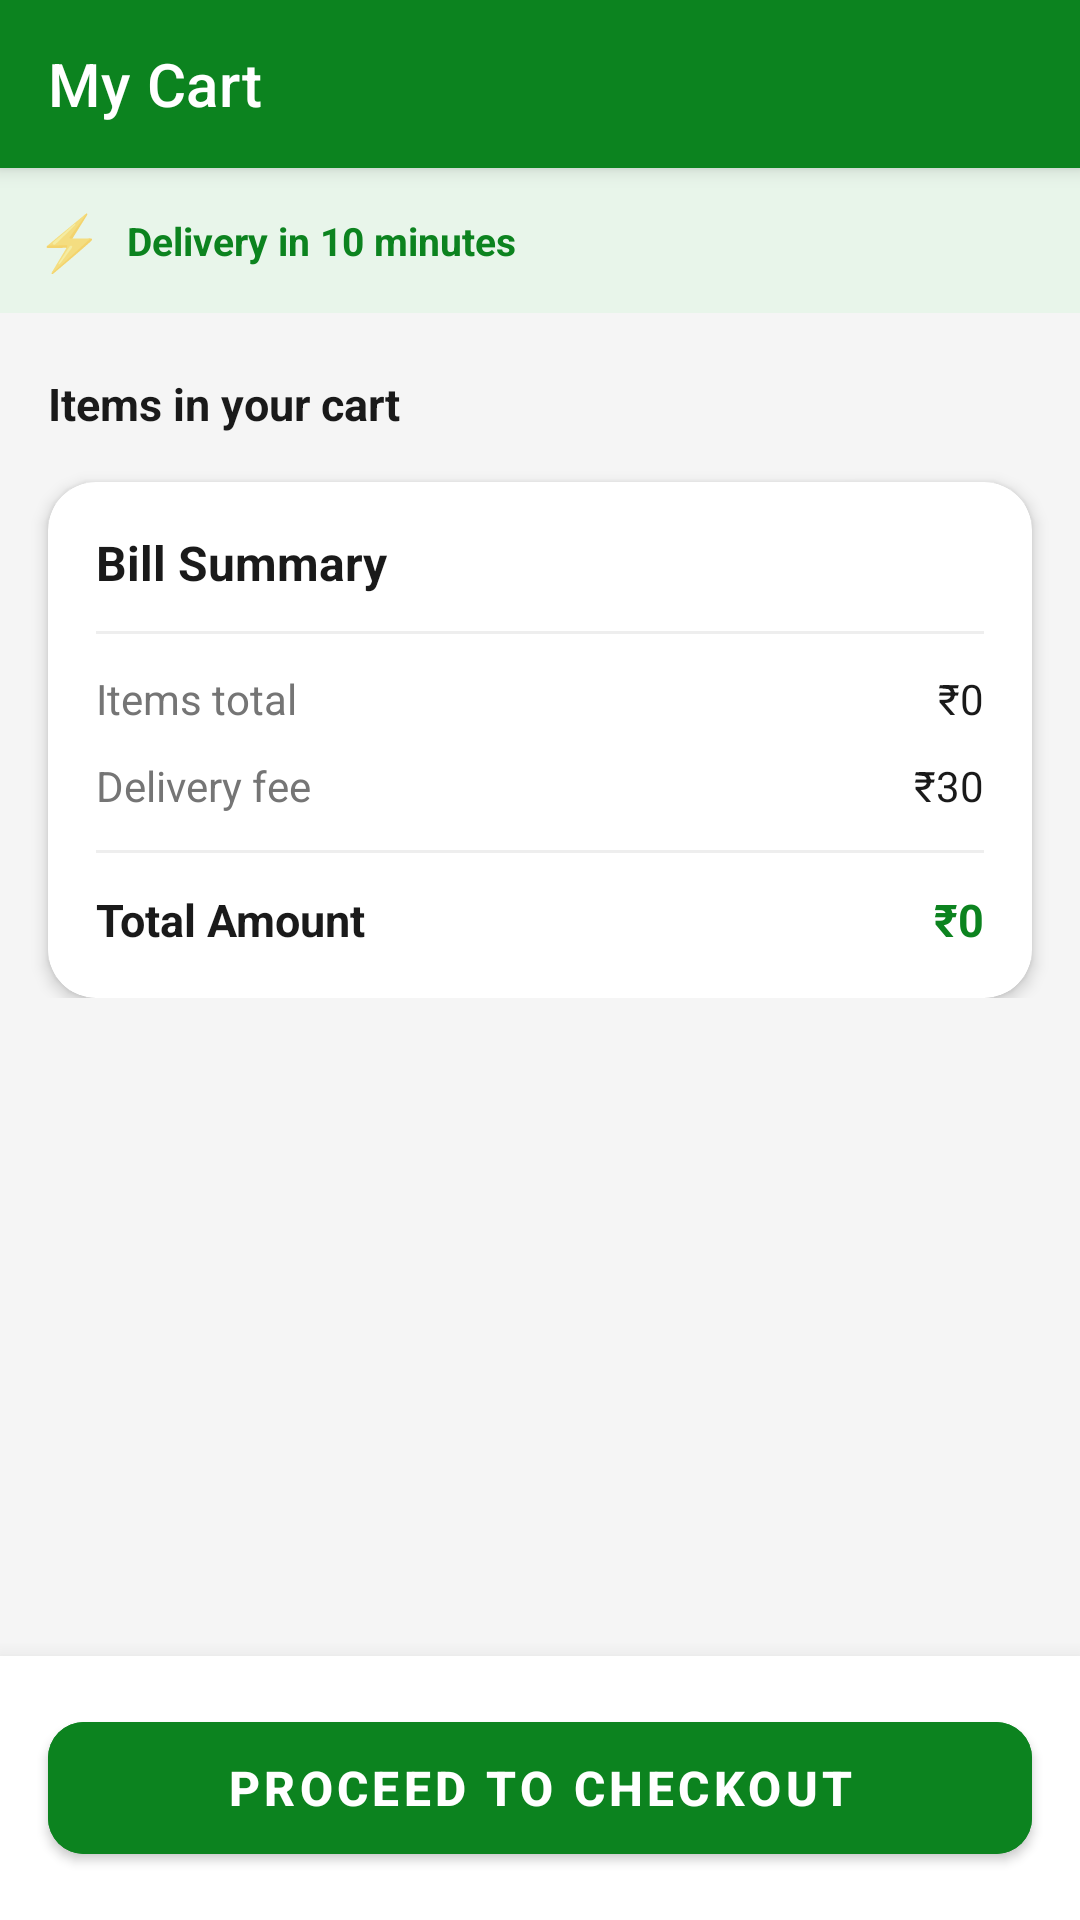

Produce the Android XML layout that renders to this screen, including the resource entries it uses.
<!-- AndroidManifest.xml: application theme Theme.MiniGrocery -->
<!-- res/layout/fragment_cart.xml -->
<?xml version="1.0" encoding="utf-8"?>
<androidx.coordinatorlayout.widget.CoordinatorLayout
    xmlns:android="http://schemas.android.com/apk/res/android"
    xmlns:app="http://schemas.android.com/apk/res-auto"
    android:layout_width="match_parent"
    android:layout_height="match_parent"
    android:background="@color/background_grey">

    
    <com.google.android.material.appbar.AppBarLayout
        android:layout_width="match_parent"
        android:layout_height="wrap_content"
        android:background="@color/primary_green">

        <androidx.appcompat.widget.Toolbar
            android:id="@+id/toolbar"
            android:layout_width="match_parent"
            android:layout_height="?attr/actionBarSize"
            android:paddingStart="4dp"
            app:navigationIcon="@drawable/ic_back"
            app:navigationIconTint="@color/surface_white"
            app:title="My Cart"
            app:titleTextColor="@color/surface_white"/>

    </com.google.android.material.appbar.AppBarLayout>

    
    <LinearLayout
        android:id="@+id/layout_empty_cart"
        android:layout_width="match_parent"
        android:layout_height="match_parent"
        android:orientation="vertical"
        android:gravity="center"
        android:padding="40dp"
        android:visibility="gone"
        app:layout_behavior="@string/appbar_scrolling_view_behavior">

        <TextView
            android:layout_width="wrap_content"
            android:layout_height="wrap_content"
            android:text="🛒"
            android:textSize="72sp"/>

        <TextView
            android:layout_width="wrap_content"
            android:layout_height="wrap_content"
            android:text="Your cart is empty"
            android:textSize="20sp"
            android:textStyle="bold"
            android:textColor="@color/text_primary"
            android:layout_marginTop="16dp"/>

        <TextView
            android:layout_width="wrap_content"
            android:layout_height="wrap_content"
            android:text="Add items to get started"
            android:textSize="14sp"
            android:textColor="@color/text_secondary"
            android:layout_marginTop="8dp"/>

        <com.google.android.material.button.MaterialButton
            android:id="@+id/btn_shop_now"
            android:layout_width="wrap_content"
            android:layout_height="wrap_content"
            android:text="Shop Now"
            android:layout_marginTop="24dp"
            app:cornerRadius="12dp"
            android:backgroundTint="@color/primary_green"/>

    </LinearLayout>

    
    <androidx.core.widget.NestedScrollView
        android:id="@+id/layout_cart_content"
        android:layout_width="match_parent"
        android:layout_height="match_parent"
        app:layout_behavior="@string/appbar_scrolling_view_behavior">

        <LinearLayout
            android:layout_width="match_parent"
            android:layout_height="wrap_content"
            android:orientation="vertical"
            android:paddingBottom="160dp">

            
            <LinearLayout
                android:layout_width="match_parent"
                android:layout_height="wrap_content"
                android:orientation="horizontal"
                android:background="@color/primary_green_light"
                android:padding="12dp"
                android:gravity="center_vertical"
                android:layout_marginBottom="8dp">

                <TextView
                    android:layout_width="wrap_content"
                    android:layout_height="wrap_content"
                    android:text="⚡"
                    android:textSize="18sp"/>

                <TextView
                    android:layout_width="wrap_content"
                    android:layout_height="wrap_content"
                    android:text="Delivery in 10 minutes"
                    android:textSize="13sp"
                    android:textStyle="bold"
                    android:textColor="@color/primary_green"
                    android:layout_marginStart="8dp"/>

            </LinearLayout>

            
            <TextView
                android:id="@+id/tv_items_label"
                android:layout_width="wrap_content"
                android:layout_height="wrap_content"
                android:text="Items in your cart"
                android:textSize="15sp"
                android:textStyle="bold"
                android:textColor="@color/text_primary"
                android:layout_marginStart="16dp"
                android:layout_marginTop="12dp"
                android:layout_marginBottom="8dp"/>

            
            <androidx.recyclerview.widget.RecyclerView
                android:id="@+id/rv_cart_items"
                android:layout_width="match_parent"
                android:layout_height="wrap_content"
                android:nestedScrollingEnabled="false"/>

            
            <com.google.android.material.card.MaterialCardView
                android:layout_width="match_parent"
                android:layout_height="wrap_content"
                android:layout_marginStart="16dp"
                android:layout_marginEnd="16dp"
                android:layout_marginTop="8dp"
                app:cardCornerRadius="16dp"
                app:cardElevation="3dp"
                app:cardBackgroundColor="@color/card_background">

                <LinearLayout
                    android:layout_width="match_parent"
                    android:layout_height="wrap_content"
                    android:orientation="vertical"
                    android:padding="16dp">

                    <TextView
                        android:layout_width="wrap_content"
                        android:layout_height="wrap_content"
                        android:text="Bill Summary"
                        android:textSize="16sp"
                        android:textStyle="bold"
                        android:textColor="@color/text_primary"/>

                    <View
                        android:layout_width="match_parent"
                        android:layout_height="1dp"
                        android:background="@color/divider_color"
                        android:layout_marginTop="12dp"
                        android:layout_marginBottom="12dp"/>

                    
                    <LinearLayout
                        android:layout_width="match_parent"
                        android:layout_height="wrap_content"
                        android:orientation="horizontal">
                        <TextView
                            android:layout_width="0dp"
                            android:layout_height="wrap_content"
                            android:layout_weight="1"
                            android:text="Items total"
                            android:textSize="14sp"
                            android:textColor="@color/text_secondary"/>
                        <TextView
                            android:id="@+id/tv_subtotal"
                            android:layout_width="wrap_content"
                            android:layout_height="wrap_content"
                            android:text="₹0"
                            android:textSize="14sp"
                            android:textColor="@color/text_primary"/>
                    </LinearLayout>

                    
                    <LinearLayout
                        android:layout_width="match_parent"
                        android:layout_height="wrap_content"
                        android:orientation="horizontal"
                        android:layout_marginTop="10dp">
                        <TextView
                            android:layout_width="0dp"
                            android:layout_height="wrap_content"
                            android:layout_weight="1"
                            android:text="Delivery fee"
                            android:textSize="14sp"
                            android:textColor="@color/text_secondary"/>
                        <TextView
                            android:id="@+id/tv_delivery_fee"
                            android:layout_width="wrap_content"
                            android:layout_height="wrap_content"
                            android:text="₹30"
                            android:textSize="14sp"
                            android:textColor="@color/text_primary"/>
                    </LinearLayout>

                    <View
                        android:layout_width="match_parent"
                        android:layout_height="1dp"
                        android:background="@color/divider_color"
                        android:layout_marginTop="12dp"
                        android:layout_marginBottom="12dp"/>

                    
                    <LinearLayout
                        android:layout_width="match_parent"
                        android:layout_height="wrap_content"
                        android:orientation="horizontal">
                        <TextView
                            android:layout_width="0dp"
                            android:layout_height="wrap_content"
                            android:layout_weight="1"
                            android:text="Total Amount"
                            android:textSize="15sp"
                            android:textStyle="bold"
                            android:textColor="@color/text_primary"/>
                        <TextView
                            android:id="@+id/tv_total"
                            android:layout_width="wrap_content"
                            android:layout_height="wrap_content"
                            android:text="₹0"
                            android:textSize="15sp"
                            android:textStyle="bold"
                            android:textColor="@color/primary_green"/>
                    </LinearLayout>

                </LinearLayout>
            </com.google.android.material.card.MaterialCardView>

        </LinearLayout>
    </androidx.core.widget.NestedScrollView>

    
    <com.google.android.material.card.MaterialCardView
        android:id="@+id/card_checkout_btn"
        android:layout_width="match_parent"
        android:layout_height="wrap_content"
        android:layout_gravity="bottom"
        app:cardCornerRadius="0dp"
        app:cardElevation="12dp"
        app:cardBackgroundColor="@color/card_background">

        <com.google.android.material.button.MaterialButton
            android:id="@+id/btn_checkout"
            android:layout_width="match_parent"
            android:layout_height="56dp"
            android:layout_margin="16dp"
            android:text="Proceed to Checkout"
            android:textSize="16sp"
            android:textStyle="bold"
            app:cornerRadius="12dp"
            android:backgroundTint="@color/primary_green"/>

    </com.google.android.material.card.MaterialCardView>

</androidx.coordinatorlayout.widget.CoordinatorLayout>
<!-- resources referenced by this layout -->
<resources>
  <color name="background_grey">#F5F5F5</color>
  <color name="card_background">#FFFFFF</color>
  <color name="divider_color">#EEEEEE</color>
  <color name="primary_green">#0C831F</color>
  <color name="primary_green_light">#E8F5EA</color>
  <color name="surface_white">#FFFFFF</color>
  <color name="text_primary">#1A1A1A</color>
  <color name="text_secondary">#757575</color>
  <style name="Theme.MiniGrocery" parent="Theme.MaterialComponents.DayNight.NoActionBar">
          <item name="colorPrimary">@color/primary_green</item>
          <item name="colorPrimaryVariant">@color/primary_green_dark</item>
          <item name="colorOnPrimary">@color/text_on_primary</item>
          <item name="colorSecondary">@color/accent_yellow</item>
          <item name="colorOnSecondary">@color/text_primary</item>
          <item name="android:colorBackground">@color/background_grey</item>
          <item name="colorSurface">@color/surface_white</item>
          <item name="colorError">@color/error_red</item>
          <item name="android:statusBarColor">@color/primary_green</item>
          <item name="android:windowLightStatusBar">false</item>
          <item name="editTextColor">@color/text_primary</item>
          <item name="android:editTextColor">@color/text_primary</item>
      </style>
  <color name="primary_green_dark">#086B19</color>
  <color name="text_on_primary">#FFFFFF</color>
  <color name="accent_yellow">#F8C200</color>
  <color name="error_red">#D32F2F</color>
</resources>
